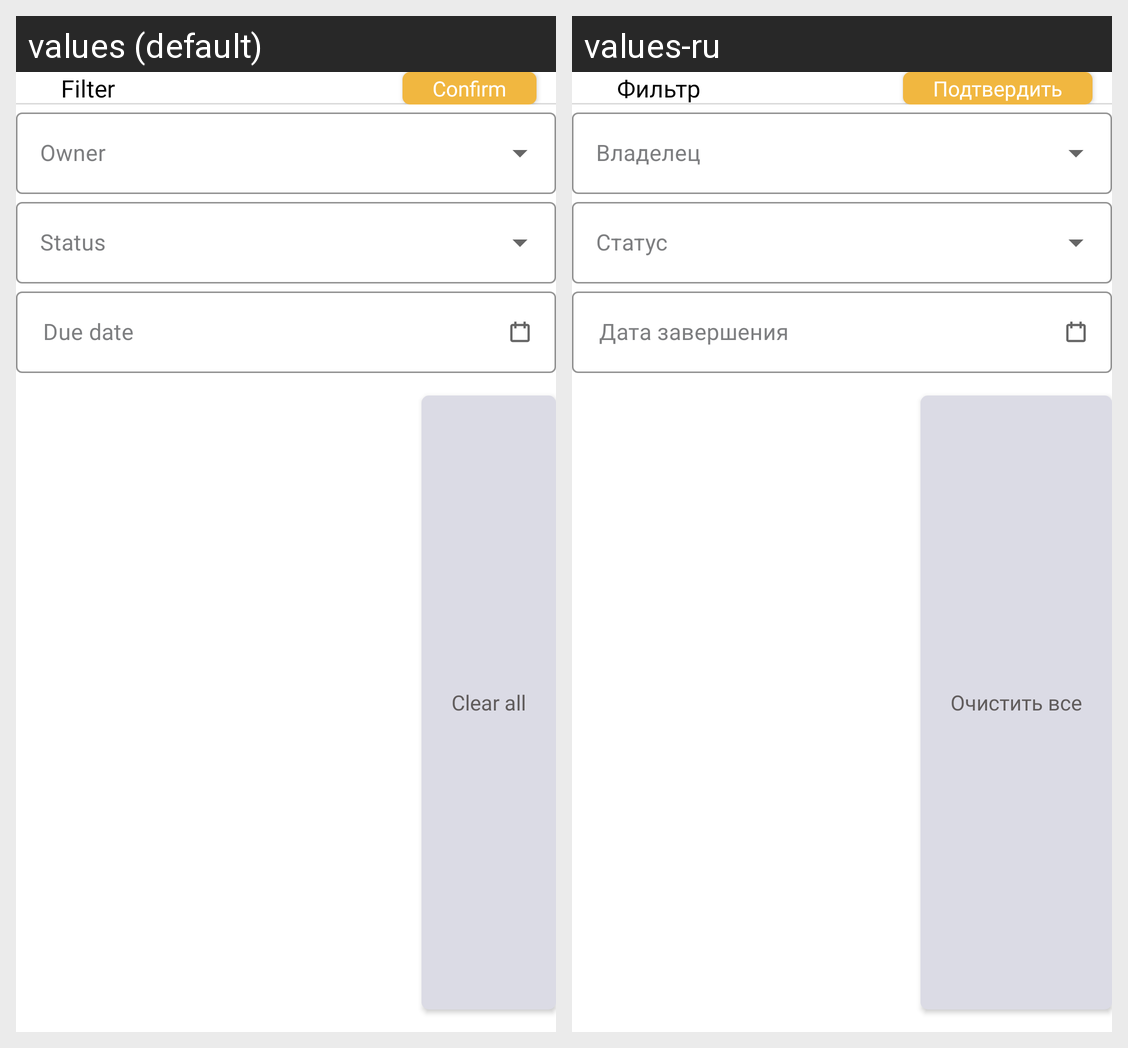

The same Android screen rendered under two of its app's locales, left to right. List the strings drawn on it with the default value and each locale's translation.
Android screen res/layout/fragment_project_filter.xml rendered under 2 locales, left to right: values (default), values-ru. Device: Nexus 5 (rendered at 1080×1920; each locale shown at half size, 540×960, under a caption strip naming it); theme Theme.Ceibro.
Strings drawn on this screen, with the default value and each locale's value (text and hints the layout hard-codes, and strings that could not be matched under every locale, appear in the picture but are not listed):

filter_heading
  values: Filter
  values-ru: Фильтр

confirm
  values: Confirm
  values-ru: Подтвердить

due_date_heading
  values: Due date
  values-ru: Дата завершения

clear_all_text
  values: Clear all
  values-ru: Очистить все
